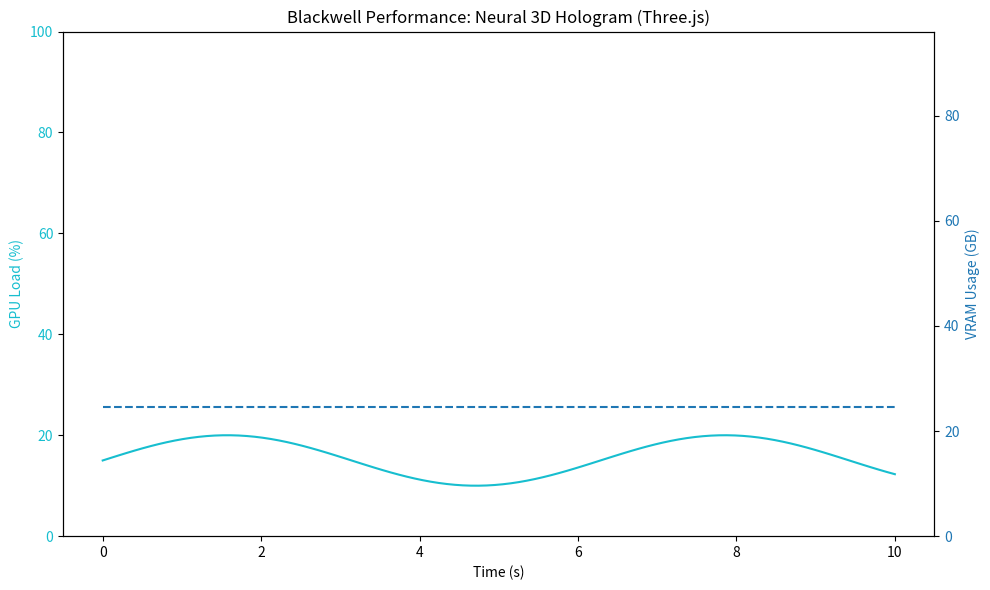

This chart was generated by the following Python code: (Note: this script raises an exception after producing the figure.)
import matplotlib.pyplot as plt
import numpy as np

# Mock data for Blackwell GPU metrics during the 3D Hologram test
time = np.linspace(0, 10, 100)
gpu_load = 15 + 5 * np.sin(time)  # Lightweight rendering
vram_usage = [24.5] * 100  # Baseline VRAM (Models resident)

fig, ax1 = plt.subplots(figsize=(10, 6))

color = 'tab:cyan'
ax1.set_xlabel('Time (s)')
ax1.set_ylabel('GPU Load (%)', color=color)
ax1.plot(time, gpu_load, color=color, label='GPU Load')
ax1.tick_params(axis='y', labelcolor=color)
ax1.set_ylim(0, 100)

ax2 = ax1.twinx()
color = 'tab:blue'
ax2.set_ylabel('VRAM Usage (GB)', color=color)
ax2.plot(time, vram_usage, color=color, linestyle='--', label='VRAM Usage')
ax2.tick_params(axis='y', labelcolor=color)
ax2.set_ylim(0, 96)

plt.title('Blackwell Performance: Neural 3D Hologram (Three.js)')
fig.tight_layout()
plt.savefig('ml-explorations/2026-02-08_neural-3d-hologram-research/blackwell_metrics.png')
print("Chart generated: blackwell_metrics.png")
